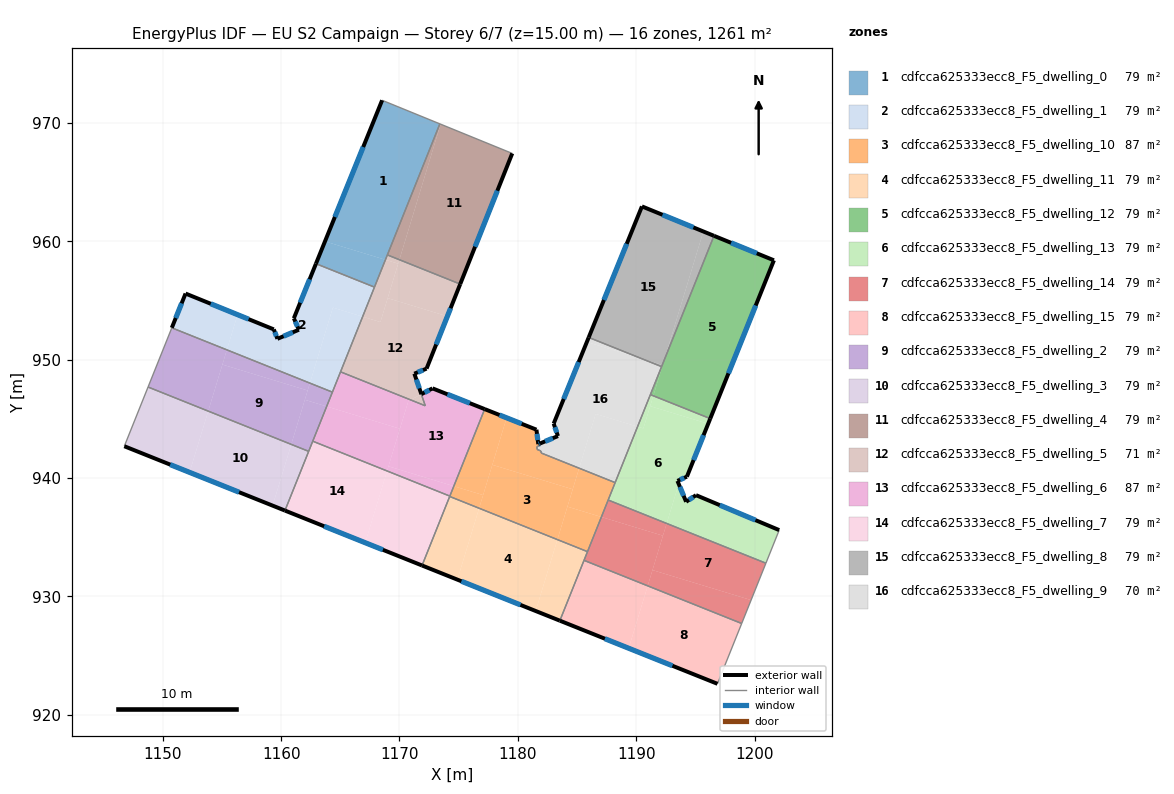
=== STOREY PLAN SPEC (per zone: floor XY polygon, exterior-wall plan segments, windows/doors) ===
zone 1: cdfcca625333ecc8_F5_dwelling_0  (78.8 m²)
  floor: (1173.41, 969.93) (1168.81, 958.45) (1163.71, 960.00) (1168.53, 971.92)
  floor: (1168.81, 958.45) (1167.89, 956.14) (1162.94, 958.12) (1163.71, 960.00)
  exterior wall: (1168.53, 971.92) – (1162.94, 958.12)  [14.9 m]
    window: (1166.93, 967.98) – (1164.54, 962.06)  [8.2 m²]
  interior walls: 4
zone 2: cdfcca625333ecc8_F5_dwelling_1  (78.8 m²)
  floor: (1167.89, 956.14) (1166.89, 953.64) (1164.37, 954.41) (1162.43, 948.03) (1155.41, 950.84) (1156.32, 953.81) (1159.38, 952.57) (1159.68, 951.77) (1161.50, 952.54) (1161.42, 952.72) (1161.07, 953.50) (1162.94, 958.12)
  floor: (1166.89, 953.64) (1164.33, 947.26) (1162.43, 948.03) (1164.37, 954.41)
  floor: (1156.32, 953.81) (1155.41, 950.84) (1150.76, 952.70) (1151.92, 955.59)
  exterior wall: (1162.94, 958.12) – (1161.07, 953.50)  [5.0 m]
    window: (1162.41, 956.80) – (1161.61, 954.82)  [2.7 m²]
  exterior wall: (1151.92, 955.59) – (1150.76, 952.70)  [3.1 m]
    window: (1151.59, 954.77) – (1151.09, 953.53)  [1.7 m²]
  exterior wall: (1159.38, 952.57) – (1151.92, 955.59)  [8.0 m]
    window: (1157.25, 953.43) – (1154.05, 954.73)  [4.4 m²]
  exterior wall: (1159.68, 951.77) – (1159.38, 952.57)  [0.9 m]
    window: (1159.60, 952.00) – (1159.47, 952.34)  [0.5 m²]
  exterior wall: (1161.50, 952.54) – (1159.68, 951.77)  [2.0 m]
    window: (1160.98, 952.32) – (1160.20, 951.99)  [1.1 m²]
  exterior wall: (1161.07, 953.50) – (1161.50, 952.54)  [1.1 m]
    window: (1161.20, 953.23) – (1161.38, 952.81)  [0.6 m²]
  interior walls: 4
zone 3: cdfcca625333ecc8_F5_dwelling_10  (87.5 m²)
  floor: (1184.64, 939.06) (1183.34, 934.80) (1176.73, 937.45) (1177.84, 941.12)
  floor: (1181.57, 944.09) (1181.73, 942.87) (1181.87, 942.92) (1181.89, 942.77) (1181.60, 942.65) (1181.63, 942.42) (1181.95, 942.29) (1181.97, 942.12) (1185.18, 940.84) (1184.64, 939.06) (1177.84, 941.12) (1179.05, 945.09)
  floor: (1179.05, 945.09) (1177.07, 938.57) (1174.59, 939.32) (1177.20, 945.83)
  floor: (1188.22, 939.62) (1187.06, 936.72) (1184.19, 937.59) (1185.18, 940.84)
  floor: (1177.07, 938.57) (1176.73, 937.45) (1174.24, 938.45) (1174.59, 939.32)
  floor: (1187.06, 936.72) (1185.88, 933.79) (1183.34, 934.80) (1184.19, 937.59)
  exterior wall: (1181.57, 944.09) – (1177.20, 945.83)  [4.7 m]
    window: (1180.32, 944.59) – (1178.45, 945.33)  [2.6 m²]
  exterior wall: (1181.73, 942.87) – (1181.57, 944.09)  [1.2 m]
    window: (1181.68, 943.22) – (1181.62, 943.74)  [0.7 m²]
  exterior wall: (1181.87, 942.92) – (1181.73, 942.87)  [0.2 m]
    window: (1181.83, 942.91) – (1181.77, 942.88)  [0.1 m²]
  interior walls: 11
zone 4: cdfcca625333ecc8_F5_dwelling_11  (78.8 m²)
  floor: (1176.73, 937.45) (1174.89, 931.42) (1171.91, 932.62) (1174.24, 938.45)
  floor: (1183.34, 934.80) (1181.51, 928.77) (1174.89, 931.42) (1176.73, 937.45)
  floor: (1185.88, 933.79) (1183.55, 927.95) (1181.51, 928.77) (1183.34, 934.80)
  exterior wall: (1171.91, 932.62) – (1183.55, 927.95)  [12.5 m]
    window: (1175.23, 931.28) – (1180.22, 929.29)  [6.9 m²]
  interior walls: 4
zone 5: cdfcca625333ecc8_F5_dwelling_12  (78.8 m²)
  floor: (1201.64, 958.40) (1196.26, 945.03) (1191.45, 946.95) (1192.36, 949.95) (1196.57, 960.47)
  floor: (1192.24, 949.55) (1191.45, 946.95) (1191.20, 947.05) (1192.20, 949.56)
  exterior wall: (1201.64, 958.40) – (1196.57, 960.47)  [5.5 m]
    window: (1200.19, 958.99) – (1198.02, 959.88)  [3.0 m²]
  exterior wall: (1196.26, 945.03) – (1201.64, 958.40)  [14.4 m]
    window: (1197.79, 948.85) – (1200.10, 954.58)  [7.9 m²]
  interior walls: 3
zone 6: cdfcca625333ecc8_F5_dwelling_13  (78.8 m²)
  floor: (1196.08, 944.59) (1194.28, 940.12) (1193.48, 939.76) (1193.59, 939.51) (1192.58, 936.17) (1187.63, 938.15) (1190.12, 944.35) (1190.61, 944.20) (1191.18, 946.08)
  floor: (1202.08, 935.61) (1200.96, 932.81) (1192.58, 936.17) (1193.59, 939.51) (1194.22, 938.00) (1195.05, 938.56)
  floor: (1196.26, 945.03) (1196.08, 944.59) (1191.18, 946.08) (1191.45, 946.95)
  floor: (1191.45, 946.95) (1190.61, 944.20) (1190.12, 944.35) (1191.20, 947.05)
  exterior wall: (1195.05, 938.56) – (1194.22, 938.00)  [1.0 m]
    window: (1194.81, 938.40) – (1194.46, 938.16)  [0.6 m²]
  exterior wall: (1202.08, 935.61) – (1195.05, 938.56)  [7.6 m]
    window: (1200.07, 936.45) – (1197.06, 937.72)  [4.2 m²]
  exterior wall: (1194.28, 940.12) – (1196.26, 945.03)  [5.3 m]
    window: (1194.85, 941.52) – (1195.69, 943.63)  [2.9 m²]
  exterior wall: (1193.48, 939.76) – (1194.28, 940.12)  [0.9 m]
    window: (1193.71, 939.87) – (1194.06, 940.02)  [0.5 m²]
  exterior wall: (1194.22, 938.00) – (1193.48, 939.76)  [1.9 m]
    window: (1194.01, 938.50) – (1193.69, 939.26)  [1.1 m²]
  interior walls: 5
zone 7: cdfcca625333ecc8_F5_dwelling_14  (78.8 m²)
  floor: (1200.96, 932.81) (1199.71, 929.70) (1191.38, 932.23) (1192.58, 936.17)
  floor: (1199.71, 929.70) (1198.91, 927.72) (1190.97, 930.90) (1191.38, 932.23)
  floor: (1192.26, 935.13) (1190.97, 930.90) (1185.59, 933.05) (1187.06, 936.72)
  floor: (1192.58, 936.17) (1192.26, 935.13) (1187.06, 936.72) (1187.63, 938.15)
  interior walls: 5
zone 8: cdfcca625333ecc8_F5_dwelling_15  (78.8 m²)
  floor: (1198.91, 927.72) (1196.87, 922.62) (1189.37, 925.62) (1190.97, 930.90)
  floor: (1190.97, 930.90) (1189.37, 925.62) (1183.55, 927.95) (1185.59, 933.05)
  exterior wall: (1183.55, 927.95) – (1196.87, 922.62)  [14.3 m]
    window: (1187.35, 926.43) – (1193.06, 924.14)  [7.9 m²]
  interior walls: 3
zone 9: cdfcca625333ecc8_F5_dwelling_2  (78.8 m²)
  floor: (1155.41, 950.84) (1153.84, 945.66) (1148.76, 947.70) (1150.76, 952.70)
  floor: (1162.43, 948.03) (1162.24, 947.40) (1155.04, 949.60) (1155.41, 950.84)
  floor: (1162.24, 947.40) (1160.85, 942.85) (1153.84, 945.66) (1155.04, 949.60)
  floor: (1163.85, 946.06) (1162.33, 942.26) (1160.85, 942.85) (1162.00, 946.62)
  floor: (1164.33, 947.26) (1163.85, 946.06) (1162.00, 946.62) (1162.43, 948.03)
  interior walls: 5
zone 10: cdfcca625333ecc8_F5_dwelling_3  (78.8 m²)
  floor: (1160.85, 942.85) (1159.28, 937.68) (1152.26, 940.49) (1153.84, 945.66)
  floor: (1153.84, 945.66) (1152.26, 940.49) (1146.75, 942.69) (1148.76, 947.70)
  floor: (1162.33, 942.26) (1160.32, 937.26) (1159.28, 937.68) (1160.85, 942.85)
  exterior wall: (1146.75, 942.69) – (1160.32, 937.26)  [14.6 m]
    window: (1150.63, 941.14) – (1156.45, 938.81)  [8.1 m²]
  interior walls: 3
zone 11: cdfcca625333ecc8_F5_dwelling_4  (78.8 m²)
  floor: (1179.53, 967.43) (1175.13, 956.39) (1169.99, 958.45) (1173.48, 969.90)
  floor: (1173.48, 969.90) (1169.99, 958.45) (1168.98, 958.86) (1173.41, 969.93)
  exterior wall: (1175.13, 956.39) – (1179.53, 967.43)  [11.9 m]
    window: (1176.39, 959.55) – (1178.27, 964.28)  [6.5 m²]
  interior walls: 3
zone 12: cdfcca625333ecc8_F5_dwelling_5  (70.6 m²)
  floor: (1174.05, 953.67) (1172.29, 949.25) (1171.26, 948.83) (1171.84, 947.09) (1170.93, 946.61) (1165.02, 948.98) (1166.89, 953.64) (1168.39, 953.18) (1169.00, 955.21)
  floor: (1175.13, 956.39) (1174.05, 953.67) (1169.00, 955.21) (1169.99, 958.45)
  floor: (1171.84, 947.09) (1172.18, 946.11) (1170.93, 946.61)
  floor: (1169.89, 958.12) (1168.39, 953.18) (1166.89, 953.64) (1168.81, 958.45)
  floor: (1169.99, 958.45) (1169.89, 958.12) (1168.81, 958.45) (1168.98, 958.86)
  exterior wall: (1172.29, 949.25) – (1175.13, 956.39)  [7.7 m]
    window: (1173.10, 951.29) – (1174.32, 954.35)  [4.2 m²]
  exterior wall: (1171.25, 948.82) – (1172.29, 949.25)  [1.1 m]
    window: (1171.55, 948.94) – (1171.99, 949.13)  [0.6 m²]
  interior walls: 5
zone 13: cdfcca625333ecc8_F5_dwelling_6  (86.9 m²)
  floor: (1177.20, 945.83) (1174.59, 939.32) (1169.07, 941.00) (1170.75, 946.51) (1170.94, 946.61) (1172.18, 946.11) (1171.85, 947.09) (1172.79, 947.58)
  floor: (1170.04, 944.17) (1168.95, 940.60) (1162.67, 943.12) (1163.85, 946.06)
  floor: (1170.93, 946.61) (1170.75, 946.51) (1170.04, 944.17) (1163.85, 946.06) (1165.02, 948.98)
  floor: (1174.59, 939.32) (1174.25, 938.48) (1168.95, 940.60) (1169.07, 941.00)
  exterior wall: (1171.85, 947.09) – (1171.26, 948.82)  [1.8 m]
    window: (1171.68, 947.59) – (1171.43, 948.33)  [1.0 m²]
  exterior wall: (1172.79, 947.58) – (1171.85, 947.09)  [1.1 m]
    window: (1172.52, 947.44) – (1172.12, 947.23)  [0.6 m²]
  exterior wall: (1177.20, 945.83) – (1172.79, 947.58)  [4.7 m]
    window: (1175.94, 946.33) – (1174.05, 947.08)  [2.6 m²]
  interior walls: 6
zone 14: cdfcca625333ecc8_F5_dwelling_7  (78.8 m²)
  floor: (1168.95, 940.60) (1167.11, 934.54) (1160.32, 937.26) (1162.67, 943.12)
  floor: (1174.25, 938.48) (1171.91, 932.62) (1167.11, 934.54) (1168.95, 940.60)
  exterior wall: (1160.32, 937.26) – (1171.91, 932.62)  [12.5 m]
    window: (1163.63, 935.93) – (1168.60, 933.94)  [6.9 m²]
  interior walls: 5
zone 15: cdfcca625333ecc8_F5_dwelling_8  (78.8 m²)
  floor: (1195.67, 960.84) (1192.36, 949.95) (1192.20, 949.56) (1190.50, 950.08) (1185.99, 951.89) (1190.48, 962.96)
  floor: (1196.57, 960.47) (1192.36, 949.95) (1195.67, 960.84)
  floor: (1192.20, 949.56) (1192.15, 949.42) (1190.50, 950.08)
  exterior wall: (1190.48, 962.96) – (1185.99, 951.89)  [12.0 m]
    window: (1189.20, 959.79) – (1187.27, 955.05)  [6.6 m²]
  exterior wall: (1196.57, 960.47) – (1190.48, 962.96)  [6.6 m]
    window: (1194.83, 961.18) – (1192.22, 962.25)  [3.6 m²]
  interior walls: 2
zone 16: cdfcca625333ecc8_F5_dwelling_9  (70.1 m²)
  floor: (1192.15, 949.42) (1190.12, 944.35) (1186.57, 945.43) (1185.18, 940.84) (1181.97, 942.12) (1181.95, 942.29) (1181.63, 942.42) (1181.60, 942.65) (1181.89, 942.77) (1181.87, 942.92) (1183.39, 943.55) (1183.03, 944.60) (1185.83, 951.50) (1190.50, 950.08)
  floor: (1190.50, 950.08) (1185.83, 951.50) (1185.99, 951.89)
  floor: (1190.12, 944.35) (1188.22, 939.62) (1185.18, 940.84) (1186.57, 945.43)
  exterior wall: (1183.39, 943.55) – (1181.87, 942.92)  [1.6 m]
    window: (1182.96, 943.37) – (1182.31, 943.10)  [0.9 m²]
  exterior wall: (1183.03, 944.60) – (1183.39, 943.55)  [1.1 m]
    window: (1183.13, 944.30) – (1183.29, 943.85)  [0.6 m²]
  exterior wall: (1185.99, 951.89) – (1183.03, 944.60)  [7.9 m]
    window: (1185.14, 949.81) – (1183.87, 946.68)  [4.3 m²]
  interior walls: 9

=== DERIVED (storey summary) ===
Building: EU S2 Campaign
Storey: 6 of 7  (floor level z = 15.00 m)
Storey gross floor area: 1260.7 m²
Zones on this storey: 16
  - cdfcca625333ecc8_F5_dwelling_0: floor 78.8 m²; exterior wall 14.9 m (44.7 m²); 1 window(s) 8.2 m²; WWR 18.4%
  - cdfcca625333ecc8_F5_dwelling_1: floor 78.8 m²; exterior wall 20.0 m (60.1 m²); 6 window(s) 11.0 m²; WWR 18.4%
  - cdfcca625333ecc8_F5_dwelling_10: floor 87.5 m²; exterior wall 6.1 m (18.3 m²); 3 window(s) 3.4 m²; WWR 18.4%
  - cdfcca625333ecc8_F5_dwelling_11: floor 78.8 m²; exterior wall 12.5 m (37.6 m²); 1 window(s) 6.9 m²; WWR 18.4%
  - cdfcca625333ecc8_F5_dwelling_12: floor 78.8 m²; exterior wall 19.9 m (59.7 m²); 2 window(s) 11.0 m²; WWR 18.4%
  - cdfcca625333ecc8_F5_dwelling_13: floor 78.8 m²; exterior wall 16.7 m (50.1 m²); 5 window(s) 9.2 m²; WWR 18.4%
  - cdfcca625333ecc8_F5_dwelling_14: floor 78.8 m²
  - cdfcca625333ecc8_F5_dwelling_15: floor 78.8 m²; exterior wall 14.3 m (43.0 m²); 1 window(s) 7.9 m²; WWR 18.4%
  - cdfcca625333ecc8_F5_dwelling_2: floor 78.8 m²
  - cdfcca625333ecc8_F5_dwelling_3: floor 78.8 m²; exterior wall 14.6 m (43.9 m²); 1 window(s) 8.1 m²; WWR 18.4%
  - cdfcca625333ecc8_F5_dwelling_4: floor 78.8 m²; exterior wall 11.9 m (35.7 m²); 1 window(s) 6.5 m²; WWR 18.4%
  - cdfcca625333ecc8_F5_dwelling_5: floor 70.6 m²; exterior wall 8.8 m (26.4 m²); 2 window(s) 4.9 m²; WWR 18.4%
  - cdfcca625333ecc8_F5_dwelling_6: floor 86.9 m²; exterior wall 7.6 m (22.9 m²); 3 window(s) 4.2 m²; WWR 18.4%
  - cdfcca625333ecc8_F5_dwelling_7: floor 78.8 m²; exterior wall 12.5 m (37.4 m²); 1 window(s) 6.9 m²; WWR 18.4%
  - cdfcca625333ecc8_F5_dwelling_8: floor 78.8 m²; exterior wall 18.5 m (55.6 m²); 2 window(s) 10.2 m²; WWR 18.4%
  - cdfcca625333ecc8_F5_dwelling_9: floor 70.1 m²; exterior wall 10.6 m (31.8 m²); 3 window(s) 5.8 m²; WWR 18.4%
Zone adjacency (shared interzone walls):
  - cdfcca625333ecc8_F5_dwelling_0 ↔ cdfcca625333ecc8_F5_dwelling_1
  - cdfcca625333ecc8_F5_dwelling_0 ↔ cdfcca625333ecc8_F5_dwelling_4
  - cdfcca625333ecc8_F5_dwelling_0 ↔ cdfcca625333ecc8_F5_dwelling_5
  - cdfcca625333ecc8_F5_dwelling_1 ↔ cdfcca625333ecc8_F5_dwelling_2
  - cdfcca625333ecc8_F5_dwelling_1 ↔ cdfcca625333ecc8_F5_dwelling_5
  - cdfcca625333ecc8_F5_dwelling_1 ↔ cdfcca625333ecc8_F5_dwelling_6
  - cdfcca625333ecc8_F5_dwelling_10 ↔ cdfcca625333ecc8_F5_dwelling_11
  - cdfcca625333ecc8_F5_dwelling_10 ↔ cdfcca625333ecc8_F5_dwelling_13
  - cdfcca625333ecc8_F5_dwelling_10 ↔ cdfcca625333ecc8_F5_dwelling_14
  - cdfcca625333ecc8_F5_dwelling_10 ↔ cdfcca625333ecc8_F5_dwelling_6
  - cdfcca625333ecc8_F5_dwelling_10 ↔ cdfcca625333ecc8_F5_dwelling_7
  - cdfcca625333ecc8_F5_dwelling_10 ↔ cdfcca625333ecc8_F5_dwelling_9
  - cdfcca625333ecc8_F5_dwelling_11 ↔ cdfcca625333ecc8_F5_dwelling_14
  - cdfcca625333ecc8_F5_dwelling_11 ↔ cdfcca625333ecc8_F5_dwelling_15
  - cdfcca625333ecc8_F5_dwelling_11 ↔ cdfcca625333ecc8_F5_dwelling_7
  - cdfcca625333ecc8_F5_dwelling_12 ↔ cdfcca625333ecc8_F5_dwelling_13
  - cdfcca625333ecc8_F5_dwelling_12 ↔ cdfcca625333ecc8_F5_dwelling_8
  - cdfcca625333ecc8_F5_dwelling_12 ↔ cdfcca625333ecc8_F5_dwelling_9
  - cdfcca625333ecc8_F5_dwelling_13 ↔ cdfcca625333ecc8_F5_dwelling_14
  - cdfcca625333ecc8_F5_dwelling_13 ↔ cdfcca625333ecc8_F5_dwelling_9
  - cdfcca625333ecc8_F5_dwelling_14 ↔ cdfcca625333ecc8_F5_dwelling_15
  - cdfcca625333ecc8_F5_dwelling_2 ↔ cdfcca625333ecc8_F5_dwelling_3
  - cdfcca625333ecc8_F5_dwelling_2 ↔ cdfcca625333ecc8_F5_dwelling_6
  - cdfcca625333ecc8_F5_dwelling_2 ↔ cdfcca625333ecc8_F5_dwelling_7
  - cdfcca625333ecc8_F5_dwelling_3 ↔ cdfcca625333ecc8_F5_dwelling_7
  - cdfcca625333ecc8_F5_dwelling_4 ↔ cdfcca625333ecc8_F5_dwelling_5
  - cdfcca625333ecc8_F5_dwelling_5 ↔ cdfcca625333ecc8_F5_dwelling_6
  - cdfcca625333ecc8_F5_dwelling_6 ↔ cdfcca625333ecc8_F5_dwelling_7
  - cdfcca625333ecc8_F5_dwelling_8 ↔ cdfcca625333ecc8_F5_dwelling_9